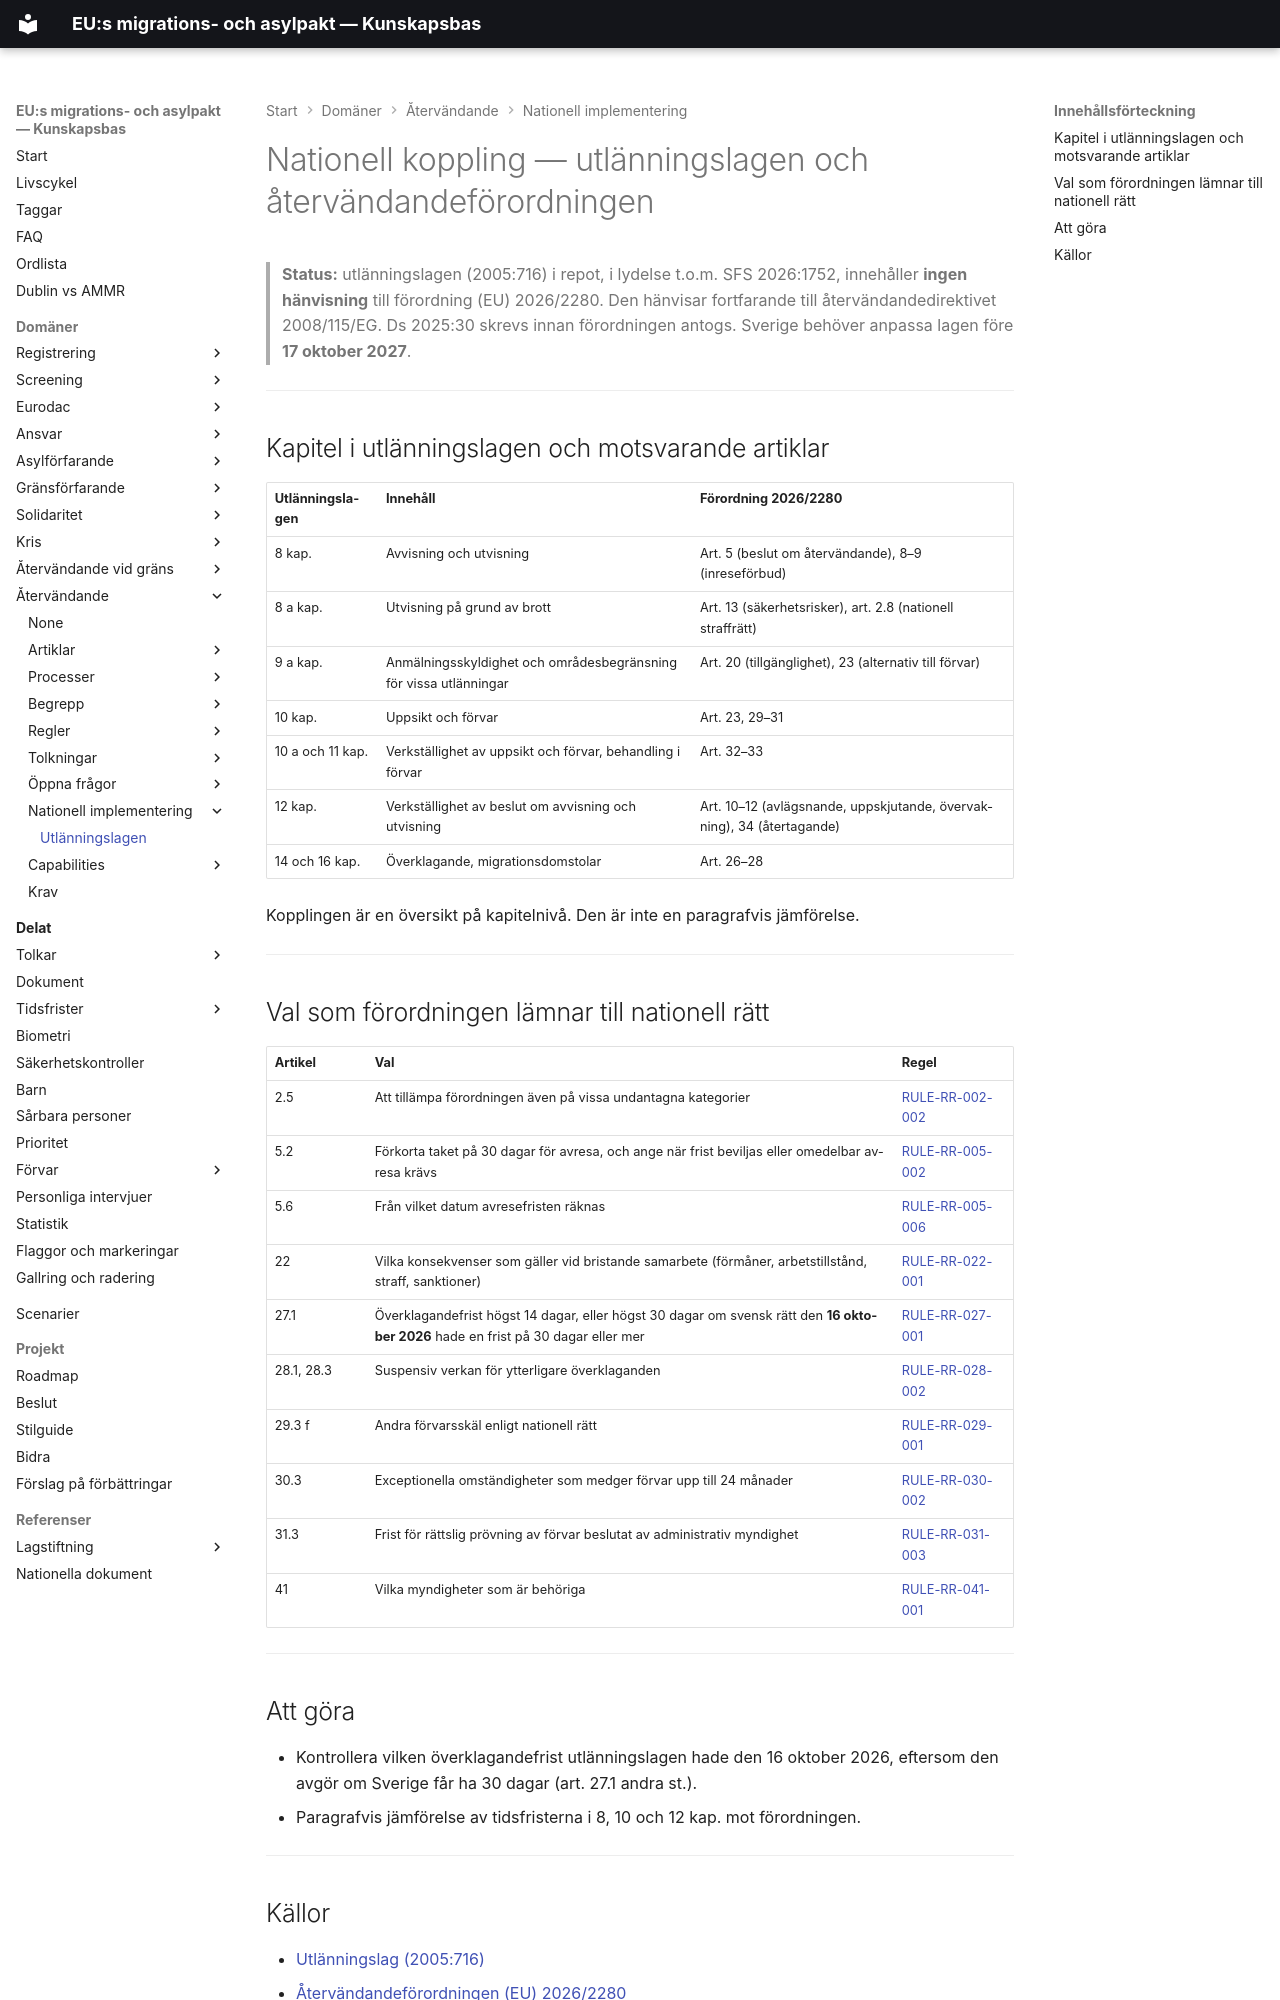

repository: chrhe894/migration_pact · page: domains/return/national/utlanningslagen-mapping.html · generator: mkdocs

---
tags:
  - återvändande
  - nationell-implementering
  - utlänningslagen
---

# Nationell koppling — utlänningslagen och återvändandeförordningen

> **Status:** utlänningslagen (2005:716) i repot, i lydelse t.o.m. SFS 2026:1752, innehåller **ingen hänvisning** till förordning (EU) 2026/2280. Den hänvisar fortfarande till återvändandedirektivet 2008/115/EG. Ds 2025:30 skrevs innan förordningen antogs. Sverige behöver anpassa lagen före **17 oktober 2027**.

---

## Kapitel i utlänningslagen och motsvarande artiklar

| Utlänningslagen | Innehåll | Förordning 2026/2280 |
|-----------------|----------|----------------------|
| 8 kap. | Avvisning och utvisning | Art. 5 (beslut om återvändande), 8–9 (inreseförbud) |
| 8 a kap. | Utvisning på grund av brott | Art. 13 (säkerhetsrisker), art. 2.8 (nationell straffrätt) |
| 9 a kap. | Anmälningsskyldighet och områdesbegränsning för vissa utlänningar | Art. 20 (tillgänglighet), 23 (alternativ till förvar) |
| 10 kap. | Uppsikt och förvar | Art. 23, 29–31 |
| 10 a och 11 kap. | Verkställighet av uppsikt och förvar, behandling i förvar | Art. 32–33 |
| 12 kap. | Verkställighet av beslut om avvisning och utvisning | Art. 10–12 (avlägsnande, uppskjutande, övervakning), 34 (återtagande) |
| 14 och 16 kap. | Överklagande, migrationsdomstolar | Art. 26–28 |

Kopplingen är en översikt på kapitelnivå. Den är inte en paragrafvis jämförelse.

---

## Val som förordningen lämnar till nationell rätt

| Artikel | Val | Regel |
|---------|-----|-------|
| 2.5 | Att tillämpa förordningen även på vissa undantagna kategorier | [RULE-RR-002-002](../rules/rule-rr-002-002.md) |
| 5.2 | Förkorta taket på 30 dagar för avresa, och ange när frist beviljas eller omedelbar avresa krävs | [RULE-RR-005-002](../rules/rule-rr-005-002.md) |
| 5.6 | Från vilket datum avresefristen räknas | [RULE-RR-005-006](../rules/rule-rr-005-006.md) |
| 22 | Vilka konsekvenser som gäller vid bristande samarbete (förmåner, arbetstillstånd, straff, sanktioner) | [RULE-RR-022-001](../rules/rule-rr-022-001.md) |
| 27.1 | Överklagandefrist högst 14 dagar, eller högst 30 dagar om svensk rätt den **16 oktober 2026** hade en frist på 30 dagar eller mer | [RULE-RR-027-001](../rules/rule-rr-027-001.md) |
| 28.1, 28.3 | Suspensiv verkan för ytterligare överklaganden | [RULE-RR-028-002](../rules/rule-rr-028-002.md) |
| 29.3 f | Andra förvarsskäl enligt nationell rätt | [RULE-RR-029-001](../rules/rule-rr-029-001.md) |
| 30.3 | Exceptionella omständigheter som medger förvar upp till 24 månader | [RULE-RR-030-002](../rules/rule-rr-030-002.md) |
| 31.3 | Frist för rättslig prövning av förvar beslutat av administrativ myndighet | [RULE-RR-031-003](../rules/rule-rr-031-003.md) |
| 41 | Vilka myndigheter som är behöriga | [RULE-RR-041-001](../rules/rule-rr-041-001.md) |

---

## Att göra

- Kontrollera vilken överklagandefrist utlänningslagen hade den 16 oktober 2026, eftersom den avgör om Sverige får ha 30 dagar (art. 27.1 andra st.).
- Paragrafvis jämförelse av tidsfristerna i 8, 10 och 12 kap. mot förordningen.

---
